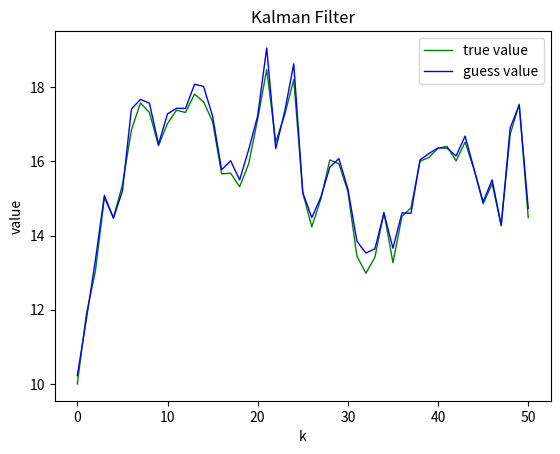

The matplotlib source for this figure:
# -*- coding: utf-8 -*-
# python3.5

import numpy as np
import math
import matplotlib.pyplot as plt

# parameter
b = 1
sigma_v = 1
sigma_w = 100
N = 50   # samples's number


# function
def x_next(x):
    return x + 3 * math.cos(x/10.0) + np.random.normal(0, sigma_v)


def y(x):
    return x**3 + np.random.normal(0, sigma_w)


# Filter update
def x_guess_prior_next(x_guess):
    return x_guess + 3 * math.cos(x_guess/10.0)


def a(x_guess_prior):
    return 1 - 3/10.0 * math.sin(x_guess_prior/10.0)


def c(x_guess_prior):
    return 3 * x_guess_prior**2


def p_prior_next(p_prior, a_k, sig_v=sigma_v, b1=b):
    return a_k**2 * p_prior + sig_v**2 * b1**2


def g(p_prior, c_k, sig_w=sigma_w):
    return (p_prior * c_k) / (c_k**2 * p_prior + sig_w**2)


def x_guess_next(x_guess_prior, g_k, y_k_):
    return x_guess_prior + g_k * (y_k_ - x_guess_prior**3)


def p(g_k, p_prior, c_k):
    return (1 - g_k * c_k) * p_prior


# Extended Kalman Filter
def EKF(ylist):
    x_guess_list = []
    x_guess_prior_k = 10
    pk = 1

    for yk in ylist:
        x_guess_prior_k = x_guess_prior_next(x_guess_prior_k)
        ak = a(x_guess_prior_k)
        ck = c(x_guess_prior_k)
        p_prior_k = p_prior_next(pk, ak)
        gk = g(p_prior_k, ck)
        x_guess_k = x_guess_next(x_guess_prior_k, gk, yk)
        pk = p(gk, p_prior_k, ck)
        x_guess_list.append(x_guess_k)

    return x_guess_list


# Create data_set
x_list = [10]
x_k = x_list[0]

y_list = [y(x_k)]
y_k = y_list[0]

for n in range(1, N+1):
    x_k = x_next(x_k)
    x_list.append(x_k)
    y_k = y(x_k)
    y_list.append(y_k)

# Run EKF
xguess_list = EKF(y_list)

# plot
#plt.plot(range(N+1), y_list, label="observe value", color="red", linewidth=1)
plt.plot(range(N+1), x_list, label="true value", color="green", linewidth=1)
plt.plot(range(N+1), xguess_list, label="guess value", color="blue", linewidth=1)
plt.xlabel("k")
plt.ylabel("value")
plt.title("Kalman Filter")
plt.legend()
plt.show()
# # -*- coding: utf-8 -*-
# # python3.5

# import numpy as np
# import matplotlib.pyplot as plt

# # Parameter
# A = 1.0
# b = 1.0
# c = 1.0

# p = 0.0

# sigmav2 = 1.0
# sigmaw2 = 2.0

# # number of sample
# n = 300
# N = np.linspace(0, n-1, n)

# # noise
# v = np.random.normal(0, sigmav2, n)
# w = np.random.normal(0, sigmaw2, n)

# # create dataset
# x = []
# sum_v = 0
# for v_k in v:
#     sum_v += v_k
#     x.append(sum_v)
# np.array([x])

# y = x + w

# x_hat = []
# x_hat_pri = 0.0

# # Kalman Filter
# for y_k in y:
#     x_pri = A * x_hat_pri
#     p_pri = A * p + sigmav2 * b * b
#     g = (p_pri * c) / (c * p_pri * c + sigmaw2)
#     x_hat_next = x_pri + g * (y_k - c * x_pri)
#     p = (1 - g * c) * p_pri
#     x_hat_pri = x_hat_next
#     x_hat.append(x_hat_next)
# np.array([x_hat])
# #print x_hat
# '''
# ##########################################
# y_k = 1

# x_pri = A * x_hat_pri
# p_pri = A * p + sigmav2 * b * b
# g = (p_pri * c) / (c * p_pri * c + sigmaw2)
# x_hat_next = x_pri + g * (y_k - c * x_pri)
# p = (1 - g * c) * p_pri
# x_hat_pri = x_hat_next
# print "x_pri: {0}, p_pri: {1}, g: {2}, x_hat_next: {3}, p: {4}, x_hat_pri: {5}".format(x_pri,p_pri,g,x_hat_next,p,x_hat_pri)
# ##########################################
# '''
# # plot
# plt.figure(figsize=(8, 4))
# plt.plot(N, x, label="true value", color="blue", linewidth=1)
# plt.plot(N, y, label="observe value", color="orange", linewidth=1)
# plt.plot(N, x_hat, label="guess value", color="green", linewidth=1)
# plt.xlabel("k")
# plt.ylabel("value")
# #plt.title("Kalman Filter")
# plt.legend()
# plt.show()
